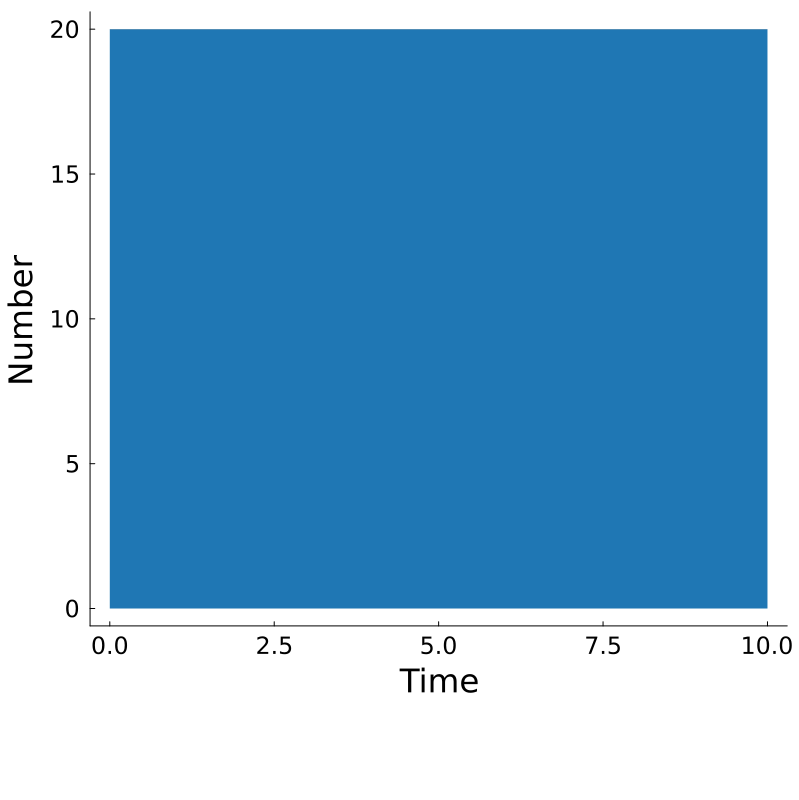

The data file committed next to this chart (first rows):
Time, AAAAAAAAAA, Other, Total
0.0, 20, 0, 20
0.1, 20, 0, 20
0.2, 20, 0, 20
0.3, 20, 0, 20
0.4, 20, 0, 20
0.5, 20, 0, 20
0.6, 20, 0, 20
0.7, 20, 0, 20
0.8, 20, 0, 20
0.9, 20, 0, 20
1.0, 20, 0, 20
1.1, 20, 0, 20
1.2, 20, 0, 20
1.3, 20, 0, 20
1.4, 20, 0, 20
1.5, 20, 0, 20
1.6, 20, 0, 20
1.7, 20, 0, 20
1.8, 20, 0, 20
1.9, 20, 0, 20
2.0, 20, 0, 20
2.1, 20, 0, 20
2.2, 20, 0, 20
2.3, 20, 0, 20
2.4, 20, 0, 20
2.5, 20, 0, 20
2.6, 20, 0, 20
2.7, 20, 0, 20
2.8, 20, 0, 20
2.9, 20, 0, 20
3.0, 20, 0, 20
3.1, 20, 0, 20
3.2, 20, 0, 20
3.3, 20, 0, 20
3.4, 20, 0, 20
3.5, 20, 0, 20
3.6, 20, 0, 20
3.7, 20, 0, 20
3.8, 20, 0, 20
3.9, 20, 0, 20
4.0, 20, 0, 20
4.1, 20, 0, 20
4.2, 20, 0, 20
4.3, 20, 0, 20
4.4, 20, 0, 20
4.5, 20, 0, 20
4.6, 20, 0, 20
4.7, 20, 0, 20
4.8, 20, 0, 20
4.9, 20, 0, 20
5.0, 20, 0, 20
5.1, 20, 0, 20
5.2, 20, 0, 20
5.3, 20, 0, 20
5.4, 20, 0, 20
5.5, 20, 0, 20
5.6, 20, 0, 20
5.7, 20, 0, 20
5.8, 20, 0, 20
5.9, 20, 0, 20
... 41 more rows
